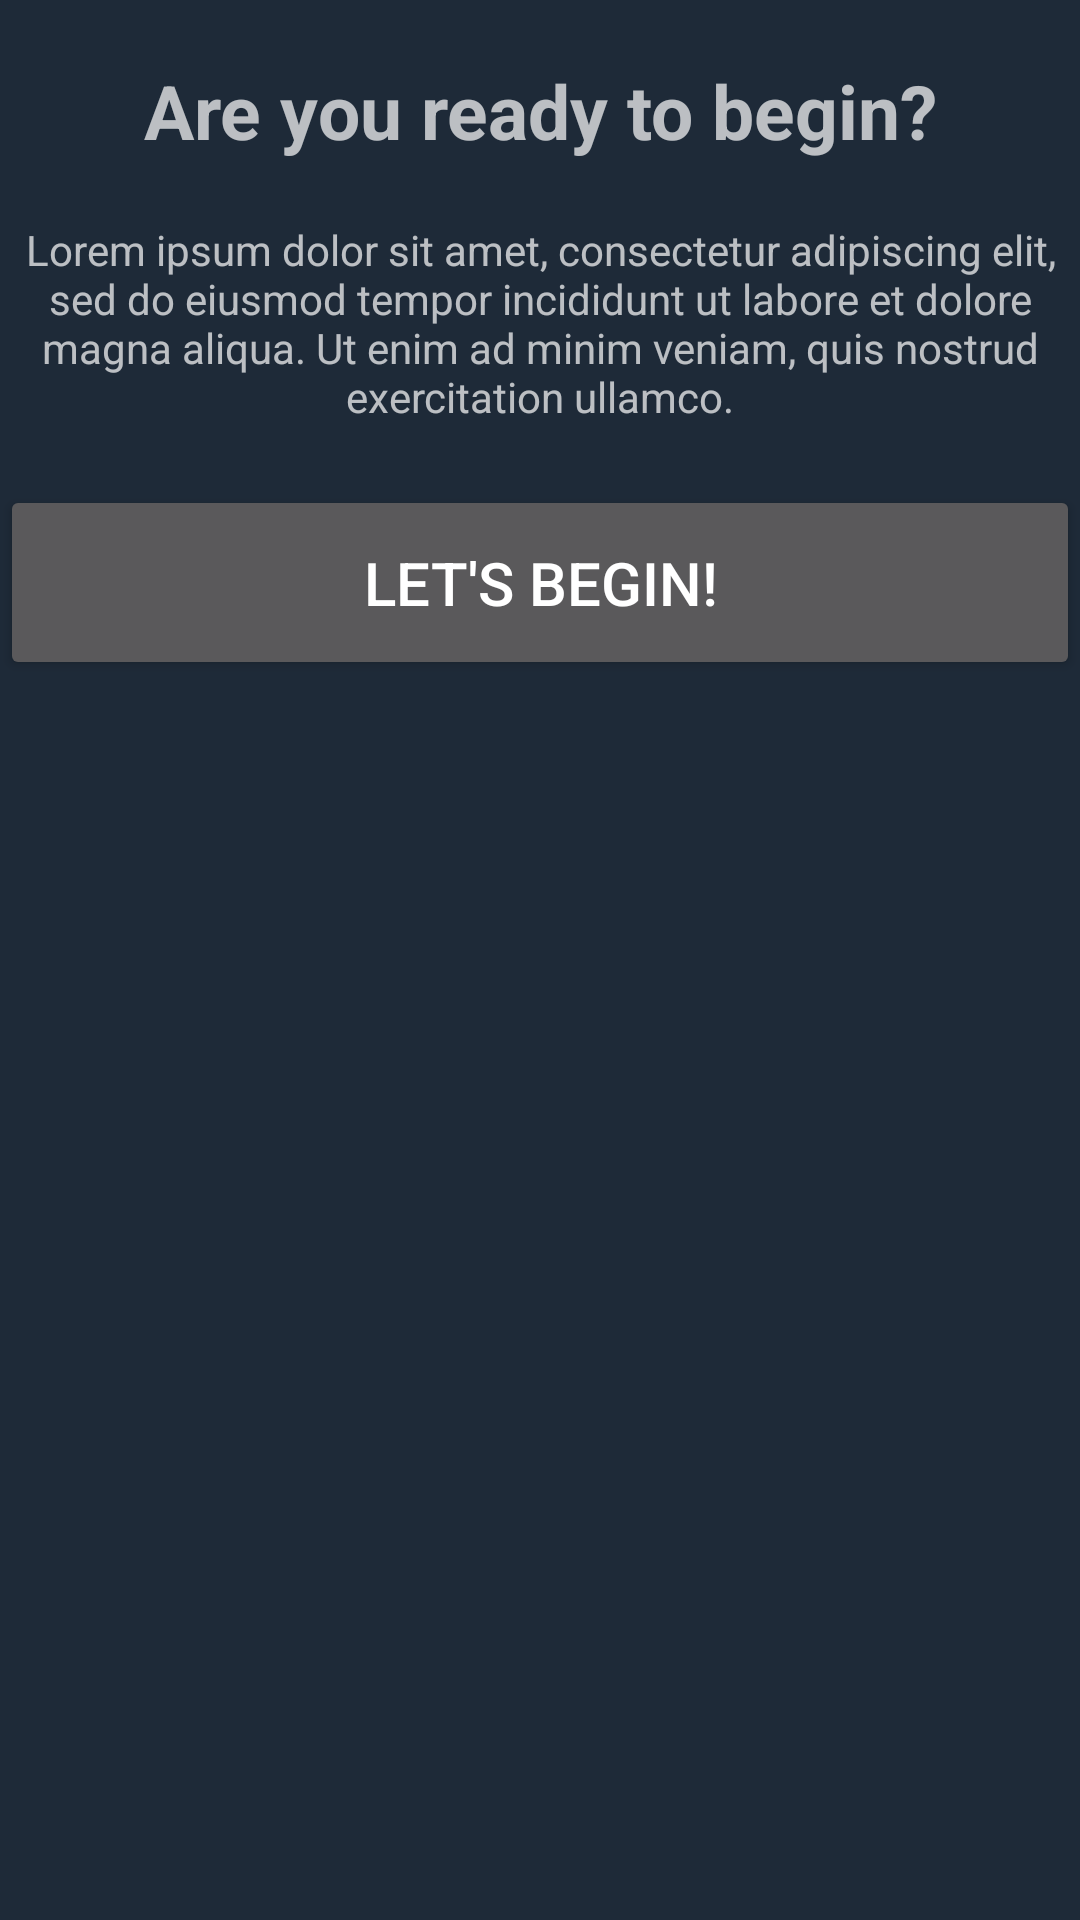

Layout XML and referenced resources for this Android screen:
<!-- AndroidManifest.xml: application theme Hacker -->
<!-- res/layout/activity_begin_challenge.xml -->
<?xml version="1.0" encoding="utf-8"?>
<LinearLayout xmlns:android="http://schemas.android.com/apk/res/android"
    xmlns:tools="http://schemas.android.com/tools"
    android:layout_width="match_parent"
    android:layout_height="match_parent"
    android:orientation="vertical"
    tools:context="com.sudo_code.codesprint.activity.BeginChallengeActivity">

    <TextView
        android:layout_width="match_parent"
        android:layout_height="wrap_content"
        android:textAlignment="center"
        android:layout_marginTop="20dp"
        android:layout_marginBottom="20dp"
        android:text="Are you ready to begin?"
        android:textStyle="bold"
        android:textSize="25sp" />

    <TextView
        android:layout_width="match_parent"
        android:layout_height="wrap_content"
        android:layout_marginBottom="20dp"
        android:textAlignment="center"
        android:text="Lorem ipsum dolor sit amet, consectetur adipiscing elit, sed do eiusmod tempor incididunt ut labore et dolore magna aliqua. Ut enim ad minim veniam, quis nostrud exercitation ullamco." />

    <Button
        android:id="@+id/begin_challenge_begin_button"
        android:layout_width="match_parent"
        android:layout_height="65dp"
        android:textSize="20sp"
        android:text="Let's begin!" />
</LinearLayout>
<!-- resources referenced by this layout -->
<resources>
  <style name="Hacker" parent="Theme.AppCompat">
          
          <item name="colorPrimary">@color/colorPrimary</item>
          <item name="colorPrimaryDark">@color/colorPrimaryVeryDark</item>
          <item name="colorAccent">@color/colorAccent</item>
          <item name="android:colorBackground">@color/colorPrimaryDark</item>
          <item name="android:textColorPrimary">@color/colorWhite</item>
          <item name="windowActionBar">false</item>
          <item name="windowNoTitle">true</item>
      </style>
  <color name="colorPrimary">#2c3e50</color>
  <color name="colorPrimaryVeryDark">#0f151c</color>
  <color name="colorAccent">#c0392b</color>
  <color name="colorPrimaryDark">#1e2a38</color>
  <color name="colorWhite">#ffffff</color>
</resources>
